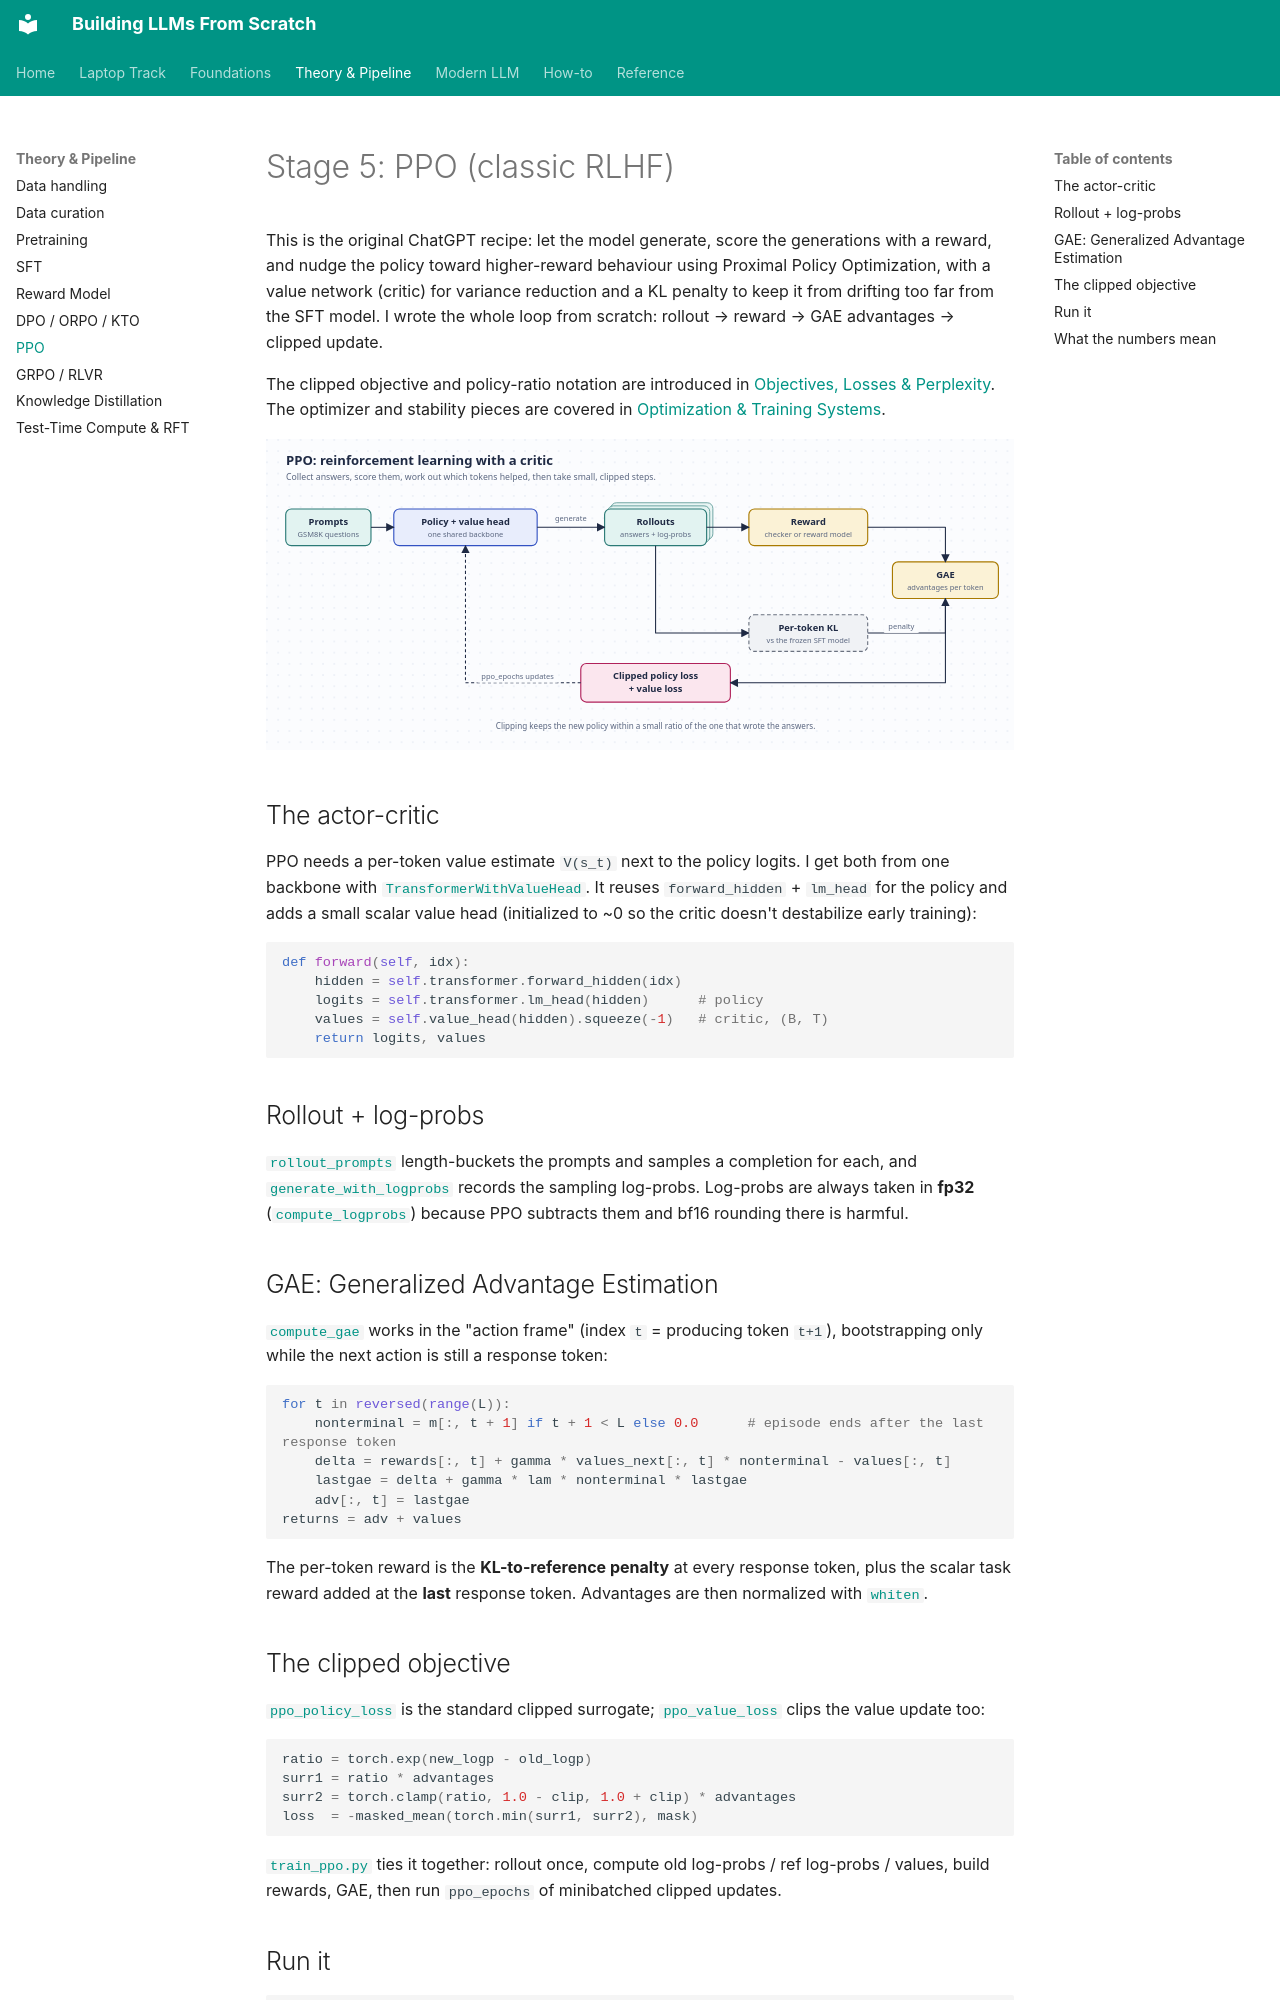

repository: ghimiresunil/building-llms-from-scratch · page: 06_ppo/index.html · generator: mkdocs

<!-- omit in toc -->
# Stage 5: PPO (classic RLHF)

This is the original ChatGPT recipe: let the model generate, score the generations with a reward, and
nudge the policy toward higher-reward behaviour using Proximal Policy Optimization, with a value
network (critic) for variance reduction and a KL penalty to keep it from drifting too far from the SFT
model. I wrote the whole loop from scratch: rollout → reward → GAE advantages → clipped update.

The clipped objective and policy-ratio notation are introduced in
[Objectives, Losses & Perplexity](foundations/objectives.md). The optimizer and stability pieces are
covered in [Optimization & Training Systems](foundations/optimization.md).

![PPO loop](diagrams/ppo.svg)

## The actor-critic

PPO needs a per-token value estimate `V(s_t)` next to the policy logits. I get both from one backbone
with [`TransformerWithValueHead`](https://github.com/ghimiresunil/building-llms-from-scratch/blob/main/src/post_training/value_head.py#L19). It reuses
`forward_hidden` + `lm_head` for the policy and adds a small scalar value head (initialized to ~0 so the
critic doesn't destabilize early training):

```python
def forward(self, idx):
    hidden = self.transformer.forward_hidden(idx)
    logits = self.transformer.lm_head(hidden)      # policy
    values = self.value_head(hidden).squeeze(-1)   # critic, (B, T)
    return logits, values
```

## Rollout + log-probs

[`rollout_prompts`](https://github.com/ghimiresunil/building-llms-from-scratch/blob/main/src/post_training/rollout.py#L162) length-buckets the prompts and samples a
completion for each, and [`generate_with_logprobs`](https://github.com/ghimiresunil/building-llms-from-scratch/blob/main/src/post_training/rollout.py#L76) records the
sampling log-probs. Log-probs are always taken in **fp32** ([`compute_logprobs`](https://github.com/ghimiresunil/building-llms-from-scratch/blob/main/src/post_training/rollout.py#L215))
because PPO subtracts them and bf16 rounding there is harmful.

## GAE: Generalized Advantage Estimation

[`compute_gae`](https://github.com/ghimiresunil/building-llms-from-scratch/blob/main/src/post_training/ppo.py#L24) works in the "action frame" (index `t` = producing
token `t+1`), bootstrapping only while the next action is still a response token:

```python
for t in reversed(range(L)):
    nonterminal = m[:, t + 1] if t + 1 < L else 0.0      # episode ends after the last response token
    delta = rewards[:, t] + gamma * values_next[:, t] * nonterminal - values[:, t]
    lastgae = delta + gamma * lam * nonterminal * lastgae
    adv[:, t] = lastgae
returns = adv + values
```

The per-token reward is the **KL-to-reference penalty** at every response token, plus the scalar task
reward added at the **last** response token. Advantages are then normalized with
[`whiten`](https://github.com/ghimiresunil/building-llms-from-scratch/blob/main/src/post_training/ppo.py#L60).
